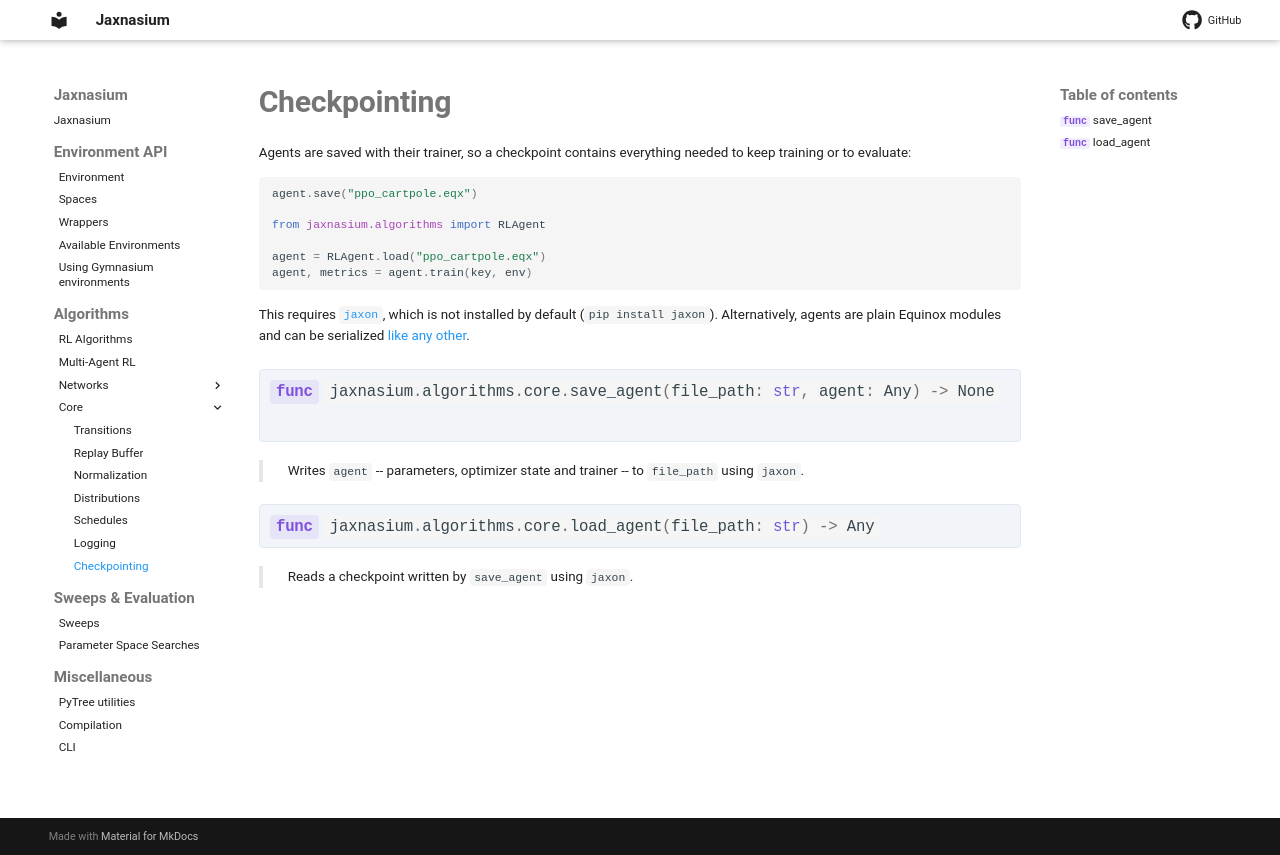

repository: ponseko/jaxnasium · page: algorithms/core/Checkpointing/index.html · generator: mkdocs

# Checkpointing

Agents are saved with their trainer, so a checkpoint contains everything needed to keep training or to evaluate:

```python
agent.save("ppo_cartpole.eqx")

from jaxnasium.algorithms import RLAgent

agent = RLAgent.load("ppo_cartpole.eqx")
agent, metrics = agent.train(key, env)
```

This requires [`jaxon`](https://pypi.org/project/jaxon/), which is not installed by default
(`pip install jaxon`). Alternatively, agents are plain Equinox modules and can be serialized
[like any other](https://docs.kidger.site/equinox/examples/serialisation/).

::: jaxnasium.algorithms.core.save_agent

::: jaxnasium.algorithms.core.load_agent
